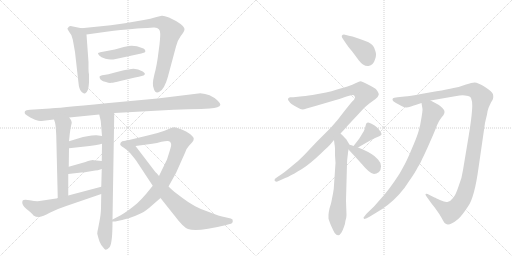
t = 0.00 s
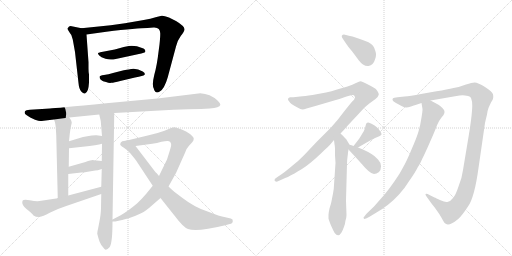
t = 3.01 s
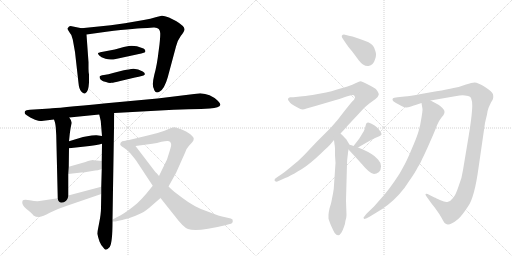
t = 6.02 s
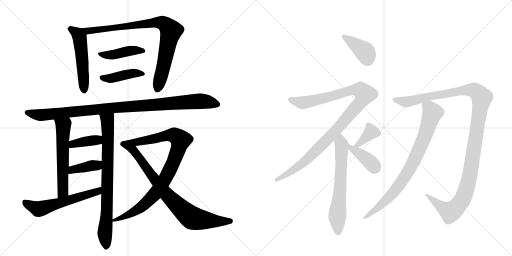
t = 9.03 s
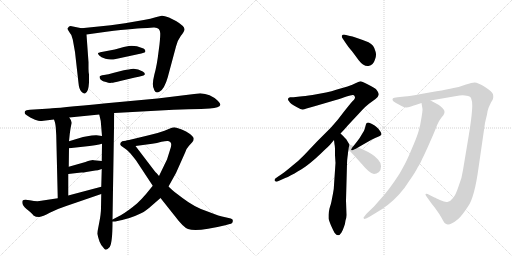
t = 12.03 s
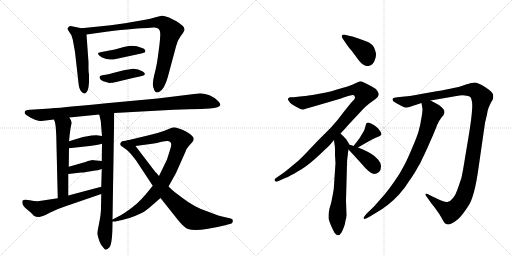
t = 15.04 s

The animated SVG that drew these frames (rendered in a browser with its animation timeline set to each time). Animation: 19 CSS @keyframes rules; one cycle of 15.04 s.

<svg version="1.1" viewBox="0 0 2048 1024" xmlns="http://www.w3.org/2000/svg">
  <g stroke="lightgray" stroke-dasharray="1,1" stroke-width="1" transform="scale(4, 4)">
    <line x1="0" y1="0" x2="256" y2="256"></line>
    <line x1="256" y1="0" x2="0" y2="256"></line>
    <line x1="128" y1="0" x2="128" y2="256"></line>
    <line x1="0" y1="128" x2="256" y2="128"></line>
    <line x1="256" y1="0" x2="512" y2="256"></line>
    <line x1="512" y1="0" x2="256" y2="256"></line>
    <line x1="384" y1="0" x2="384" y2="256"></line>
    <line x1="256" y1="128" x2="512" y2="128"></line>
  </g>
<g transform="scale(1, -1) translate(0, -850)">
   <style type="text/css">
    @keyframes keyframes0 {
      from {
       stroke: black;
       stroke-dashoffset: 526;
       stroke-width: 128;
       }
       63% {
       animation-timing-function: step-end;
       stroke: black;
       stroke-dashoffset: 0;
       stroke-width: 128;
       }
       to {
       stroke: black;
       stroke-width: 1024;
       }
       }
       #make-me-a-hanzi-animation-0 {
         animation: keyframes0 0.678060s both;
         animation-delay: 0.000000s;
         animation-timing-function: linear;
       }
    @keyframes keyframes1 {
      from {
       stroke: black;
       stroke-dashoffset: 863;
       stroke-width: 128;
       }
       74% {
       animation-timing-function: step-end;
       stroke: black;
       stroke-dashoffset: 0;
       stroke-width: 128;
       }
       to {
       stroke: black;
       stroke-width: 1024;
       }
       }
       #make-me-a-hanzi-animation-1 {
         animation: keyframes1 0.952311s both;
         animation-delay: 0.678060s;
         animation-timing-function: linear;
       }
    @keyframes keyframes2 {
      from {
       stroke: black;
       stroke-dashoffset: 433;
       stroke-width: 128;
       }
       58% {
       animation-timing-function: step-end;
       stroke: black;
       stroke-dashoffset: 0;
       stroke-width: 128;
       }
       to {
       stroke: black;
       stroke-width: 1024;
       }
       }
       #make-me-a-hanzi-animation-2 {
         animation: keyframes2 0.602376s both;
         animation-delay: 1.630371s;
         animation-timing-function: linear;
       }
    @keyframes keyframes3 {
      from {
       stroke: black;
       stroke-dashoffset: 424;
       stroke-width: 128;
       }
       58% {
       animation-timing-function: step-end;
       stroke: black;
       stroke-dashoffset: 0;
       stroke-width: 128;
       }
       to {
       stroke: black;
       stroke-width: 1024;
       }
       }
       #make-me-a-hanzi-animation-3 {
         animation: keyframes3 0.595052s both;
         animation-delay: 2.232747s;
         animation-timing-function: linear;
       }
    @keyframes keyframes4 {
      from {
       stroke: black;
       stroke-dashoffset: 1027;
       stroke-width: 128;
       }
       77% {
       animation-timing-function: step-end;
       stroke: black;
       stroke-dashoffset: 0;
       stroke-width: 128;
       }
       to {
       stroke: black;
       stroke-width: 1024;
       }
       }
       #make-me-a-hanzi-animation-4 {
         animation: keyframes4 1.085775s both;
         animation-delay: 2.827799s;
         animation-timing-function: linear;
       }
    @keyframes keyframes5 {
      from {
       stroke: black;
       stroke-dashoffset: 578;
       stroke-width: 128;
       }
       65% {
       animation-timing-function: step-end;
       stroke: black;
       stroke-dashoffset: 0;
       stroke-width: 128;
       }
       to {
       stroke: black;
       stroke-width: 1024;
       }
       }
       #make-me-a-hanzi-animation-5 {
         animation: keyframes5 0.720378s both;
         animation-delay: 3.913574s;
         animation-timing-function: linear;
       }
    @keyframes keyframes6 {
      from {
       stroke: black;
       stroke-dashoffset: 790;
       stroke-width: 128;
       }
       72% {
       animation-timing-function: step-end;
       stroke: black;
       stroke-dashoffset: 0;
       stroke-width: 128;
       }
       to {
       stroke: black;
       stroke-width: 1024;
       }
       }
       #make-me-a-hanzi-animation-6 {
         animation: keyframes6 0.892904s both;
         animation-delay: 4.633952s;
         animation-timing-function: linear;
       }
    @keyframes keyframes7 {
      from {
       stroke: black;
       stroke-dashoffset: 383;
       stroke-width: 128;
       }
       55% {
       animation-timing-function: step-end;
       stroke: black;
       stroke-dashoffset: 0;
       stroke-width: 128;
       }
       to {
       stroke: black;
       stroke-width: 1024;
       }
       }
       #make-me-a-hanzi-animation-7 {
         animation: keyframes7 0.561686s both;
         animation-delay: 5.526855s;
         animation-timing-function: linear;
       }
    @keyframes keyframes8 {
      from {
       stroke: black;
       stroke-dashoffset: 388;
       stroke-width: 128;
       }
       56% {
       animation-timing-function: step-end;
       stroke: black;
       stroke-dashoffset: 0;
       stroke-width: 128;
       }
       to {
       stroke: black;
       stroke-width: 1024;
       }
       }
       #make-me-a-hanzi-animation-8 {
         animation: keyframes8 0.565755s both;
         animation-delay: 6.088542s;
         animation-timing-function: linear;
       }
    @keyframes keyframes9 {
      from {
       stroke: black;
       stroke-dashoffset: 581;
       stroke-width: 128;
       }
       65% {
       animation-timing-function: step-end;
       stroke: black;
       stroke-dashoffset: 0;
       stroke-width: 128;
       }
       to {
       stroke: black;
       stroke-width: 1024;
       }
       }
       #make-me-a-hanzi-animation-9 {
         animation: keyframes9 0.722819s both;
         animation-delay: 6.654297s;
         animation-timing-function: linear;
       }
    @keyframes keyframes10 {
      from {
       stroke: black;
       stroke-dashoffset: 911;
       stroke-width: 128;
       }
       75% {
       animation-timing-function: step-end;
       stroke: black;
       stroke-dashoffset: 0;
       stroke-width: 128;
       }
       to {
       stroke: black;
       stroke-width: 1024;
       }
       }
       #make-me-a-hanzi-animation-10 {
         animation: keyframes10 0.991374s both;
         animation-delay: 7.377116s;
         animation-timing-function: linear;
       }
    @keyframes keyframes11 {
      from {
       stroke: black;
       stroke-dashoffset: 817;
       stroke-width: 128;
       }
       73% {
       animation-timing-function: step-end;
       stroke: black;
       stroke-dashoffset: 0;
       stroke-width: 128;
       }
       to {
       stroke: black;
       stroke-width: 1024;
       }
       }
       #make-me-a-hanzi-animation-11 {
         animation: keyframes11 0.914876s both;
         animation-delay: 8.368490s;
         animation-timing-function: linear;
       }
    @keyframes keyframes12 {
      from {
       stroke: black;
       stroke-dashoffset: 399;
       stroke-width: 128;
       }
       56% {
       animation-timing-function: step-end;
       stroke: black;
       stroke-dashoffset: 0;
       stroke-width: 128;
       }
       to {
       stroke: black;
       stroke-width: 1024;
       }
       }
       #make-me-a-hanzi-animation-12 {
         animation: keyframes12 0.574707s both;
         animation-delay: 9.283366s;
         animation-timing-function: linear;
       }
    @keyframes keyframes13 {
      from {
       stroke: black;
       stroke-dashoffset: 1066;
       stroke-width: 128;
       }
       78% {
       animation-timing-function: step-end;
       stroke: black;
       stroke-dashoffset: 0;
       stroke-width: 128;
       }
       to {
       stroke: black;
       stroke-width: 1024;
       }
       }
       #make-me-a-hanzi-animation-13 {
         animation: keyframes13 1.117513s both;
         animation-delay: 9.858073s;
         animation-timing-function: linear;
       }
    @keyframes keyframes14 {
      from {
       stroke: black;
       stroke-dashoffset: 645;
       stroke-width: 128;
       }
       68% {
       animation-timing-function: step-end;
       stroke: black;
       stroke-dashoffset: 0;
       stroke-width: 128;
       }
       to {
       stroke: black;
       stroke-width: 1024;
       }
       }
       #make-me-a-hanzi-animation-14 {
         animation: keyframes14 0.774902s both;
         animation-delay: 10.975586s;
         animation-timing-function: linear;
       }
    @keyframes keyframes15 {
      from {
       stroke: black;
       stroke-dashoffset: 378;
       stroke-width: 128;
       }
       55% {
       animation-timing-function: step-end;
       stroke: black;
       stroke-dashoffset: 0;
       stroke-width: 128;
       }
       to {
       stroke: black;
       stroke-width: 1024;
       }
       }
       #make-me-a-hanzi-animation-15 {
         animation: keyframes15 0.557617s both;
         animation-delay: 11.750488s;
         animation-timing-function: linear;
       }
    @keyframes keyframes16 {
      from {
       stroke: black;
       stroke-dashoffset: 391;
       stroke-width: 128;
       }
       56% {
       animation-timing-function: step-end;
       stroke: black;
       stroke-dashoffset: 0;
       stroke-width: 128;
       }
       to {
       stroke: black;
       stroke-width: 1024;
       }
       }
       #make-me-a-hanzi-animation-16 {
         animation: keyframes16 0.568197s both;
         animation-delay: 12.308105s;
         animation-timing-function: linear;
       }
    @keyframes keyframes17 {
      from {
       stroke: black;
       stroke-dashoffset: 1230;
       stroke-width: 128;
       }
       80% {
       animation-timing-function: step-end;
       stroke: black;
       stroke-dashoffset: 0;
       stroke-width: 128;
       }
       to {
       stroke: black;
       stroke-width: 1024;
       }
       }
       #make-me-a-hanzi-animation-17 {
         animation: keyframes17 1.250977s both;
         animation-delay: 12.876302s;
         animation-timing-function: linear;
       }
    @keyframes keyframes18 {
      from {
       stroke: black;
       stroke-dashoffset: 818;
       stroke-width: 128;
       }
       73% {
       animation-timing-function: step-end;
       stroke: black;
       stroke-dashoffset: 0;
       stroke-width: 128;
       }
       to {
       stroke: black;
       stroke-width: 1024;
       }
       }
       #make-me-a-hanzi-animation-18 {
         animation: keyframes18 0.915690s both;
         animation-delay: 14.127279s;
         animation-timing-function: linear;
       }
</style>
<path d="M 354 601 L 346 712 C 344 733 344 733 326 737 L 282 746 Q 275 745 273 740 Q 269 737 270 734 Q 271 731 279 719 Q 288 711 291 692 L 300 642 L 314 518 Q 316 494 325 484 Q 334 474 340 476 Q 354 481 356 520 L 356 552 Q 354 561 354 576 L 354 601 Z" fill="lightgray"></path> 
<path d="M 346 712 L 425 723 Q 551 738 590 738 L 614 740 Q 642 742 641 714 Q 641 701 638 672 L 634 642 Q 628 589 617 550 Q 607 510 615 496 Q 621 473 639 484 Q 658 495 671 541 L 704 664 Q 709 687 723 706 Q 737 724 738 732 Q 739 745 704 766 L 676 780 Q 655 788 647 787 L 626 782 Q 602 775 575 770 L 500 757 L 443 749 L 326 737 C 296 734 316 708 346 712 Z" fill="lightgray"></path> 
<path d="M 495 662 L 459 652 L 401 641 Q 395 638 392 638 Q 391 635 397 628 Q 403 620 422 615 Q 441 609 463 614 L 565 636 L 578 640 Q 583 642 581 648 Q 579 653 576 655 L 571 657 Q 539 670 515 666 L 495 662 Z" fill="lightgray"></path> 
<path d="M 495 569 L 452 558 Q 434 552 416 550 Q 399 548 398 543 Q 398 538 403 531 Q 411 523 424 522 Q 438 517 445 519 Q 456 519 481 526 L 540 540 Q 574 546 578 551 Q 583 556 571 564 Q 543 581 515 572 Q 509 571 495 569 Z" fill="lightgray"></path> 
<path d="M 200 416 L 120 411 Q 103 410 100 405 Q 98 400 99 398 Q 98 394 107 389 L 121 380 L 140 371 Q 156 366 161 366 Q 167 366 174 367 L 216 372 L 277 380 L 397 392 L 457 398 L 694 411 Q 757 414 804 414 L 839 416 Q 879 420 881 430 Q 883 435 870 448 Q 841 475 801 477 L 630 456 L 425 437 Q 222 417 200 416 Z" fill="lightgray"></path> 
<path d="M 216 372 L 220 360 Q 222 351 223 341 L 225 309 L 231 57 C 232 27 273 38 273 68 L 273 154 L 275 183 L 276 257 L 276 285 L 279 314 Q 283 345 286 354 Q 290 363 277 380 C 260 405 207 400 216 372 Z" fill="lightgray"></path> 
<path d="M 405 74 L 404 18 Q 404 -5 397 -40 L 392 -66 Q 389 -76 389 -85 Q 393 -101 398 -116 Q 403 -131 418 -146 Q 425 -154 439 -138 Q 450 -120 450 -36 L 450 -28 L 457 398 C 457 428 390 421 397 392 L 403 366 L 408 306 L 408 275 L 407 206 L 407 174 L 405 103 L 405 74 Z" fill="lightgray"></path> 
<path d="M 276 257 L 331 263 Q 390 270 408 275 C 437 282 438 302 408 306 L 386 309 Q 385 310 367 308 Q 349 306 332 302 L 276 285 C 247 276 246 254 276 257 Z" fill="lightgray"></path> 
<path d="M 345 162 L 381 168 Q 389 168 407 174 C 436 183 437 203 407 206 L 375 209 Q 371 212 342 202 L 275 183 C 246 175 243 151 273 154 L 325 160 Q 335 160 345 162 Z" fill="lightgray"></path> 
<path d="M 231 57 L 158 46 Q 145 44 119 49 Q 94 53 90 47 Q 85 31 106 14 Q 128 -3 134 -12 Q 142 -18 157 -18 Q 171 -16 199 -1 Q 228 14 265 26 L 405 74 C 433 84 434 111 405 103 L 273 68 L 231 57 Z" fill="lightgray"></path> 
<path d="M 450 -36 L 461 -36 Q 518 -26 560 -5 Q 571 -2 596 18 L 642 58 L 674 104 L 704 158 L 741 241 Q 744 254 756 267 L 768 280 Q 775 287 775 295 Q 775 302 760 314 Q 745 326 727 332 L 706 339 Q 697 343 687 339 L 658 327 Q 631 317 595 309 L 508 288 C 479 281 512 262 542 266 L 609 275 Q 628 278 646 283 Q 665 287 672 286 Q 693 283 680 250 L 668 212 L 636 146 L 611 107 L 585 75 Q 569 56 548 36 Q 511 5 483 -11 L 450 -28 C 431 -38 431 -38 450 -36 Z" fill="lightgray"></path> 
<path d="M 642 58 L 700 -15 Q 733 -59 752 -66 Q 787 -79 901 -51 L 919 -46 Q 931 -44 931 -35 Q 933 -27 923 -24 L 897 -18 Q 885 -17 825 6 Q 777 22 730 58 L 697 83 Q 687 91 674 104 L 636 146 L 626 158 Q 623 159 600 190 L 542 266 C 524 290 523 290 508 288 L 489 285 Q 481 281 481 274 Q 479 269 494 260 Q 509 251 522 236 L 543 210 L 611 107 L 642 58 Z" fill="lightgray"></path> 
<path d="M 1382 679 Q 1390 666 1408 645 Q 1424 624 1434 610 Q 1445 596 1452 592 Q 1462 586 1470 586 L 1474 586 Q 1484 588 1490 594 Q 1496 599 1500 612 Q 1504 622 1504 631 Q 1504 638 1502 644 Q 1498 659 1492 667 Q 1486 675 1474 681 L 1448 691 L 1422 700 Q 1409 705 1400 706 L 1376 712 Q 1370 712 1368 708 Q 1367 707 1367 705 Q 1367 701 1370 697 L 1382 679 Z" fill="lightgray"></path> 
<path d="M 1362 316 L 1378 333 L 1392 349 L 1448 409 Q 1464 426 1476 435 L 1502 454 Q 1513 462 1514 469 Q 1515 471 1515 473 Q 1515 478 1510 485 Q 1505 495 1494 500 Q 1484 506 1466 515 Q 1448 524 1442 525 Q 1438 525 1424 518 Q 1411 511 1390 504 L 1348 492 Q 1326 485 1304 480 L 1250 470 Q 1218 465 1200 464 L 1174 461 L 1160 461 Q 1152 459 1152 454 L 1152 453 Q 1152 450 1156 445 Q 1160 438 1166 434 Q 1174 429 1188 421 Q 1204 412 1210 412 Q 1216 412 1226 416 L 1258 425 L 1340 449 Q 1370 458 1386 464 Q 1403 470 1410 470 Q 1417 470 1418 466 Q 1420 463 1420 458 Q 1418 452 1408 443 Q 1400 434 1374 401 Q 1350 368 1324 340 L 1270 286 L 1216 229 Q 1196 208 1168 186 Q 1142 164 1126 153 L 1104 138 Q 1098 134 1098 129 Q 1100 124 1104 124 Q 1105 123 1106 123 Q 1109 123 1114 126 L 1132 134 Q 1148 140 1178 156 Q 1208 174 1224 185 Q 1239 196 1262 216 Q 1282 234 1296 248 Q 1311 261 1320 271 L 1336 290 L 1362 316 Z" fill="lightgray"></path> 
<path d="M 1336 290 L 1338 273 Q 1340 264 1340 256 L 1340 229 Q 1342 200 1342 198 L 1336 110 Q 1336 96 1332 76 Q 1328 56 1326 45 Q 1324 34 1318 16 Q 1314 -2 1314 -9 L 1314 -24 Q 1316 -32 1324 -52 Q 1332 -70 1338 -81 Q 1346 -91 1352 -91 L 1353 -91 Q 1359 -91 1366 -80 Q 1372 -69 1376 -57 Q 1381 -44 1382 -32 Q 1386 -20 1386 -10 L 1384 48 L 1388 195 Q 1388 208 1390 222 Q 1392 236 1392 240 Q 1393 244 1394 252 C 1397 272 1399 270 1398 271 L 1388 288 Q 1387 293 1378 300 Q 1371 308 1362 316 C 1340 337 1332 320 1336 290 Z" fill="lightgray"></path> 
<path d="M 1432 260 L 1456 274 L 1486 291 Q 1503 299 1510 302 Q 1518 306 1522 308 L 1526 312 L 1526 314 Q 1526 318 1520 326 Q 1514 336 1506 342 Q 1500 348 1488 354 Q 1478 360 1473 360 Q 1468 360 1466 357 Q 1464 354 1462 346 Q 1460 338 1458 332 Q 1456 326 1450 317 L 1438 297 Q 1430 286 1414 266 C 1395 243 1406 245 1432 260 Z" fill="lightgray"></path> 
<path d="M 1394 252 L 1420 224 L 1448 193 Q 1462 176 1474 166 Q 1486 155 1496 154 Q 1506 154 1516 162 Q 1524 170 1524 184 L 1524 186 Q 1524 199 1512 212 Q 1500 226 1486 234 Q 1473 242 1458 249 Q 1444 256 1432 260 L 1414 266 L 1406 269 L 1398 271 C 1370 278 1374 274 1394 252 Z" fill="lightgray"></path> 
<path d="M 1722 448 L 1826 466 Q 1839 469 1850 469 Q 1855 469 1860 468 Q 1875 467 1880 463 Q 1885 459 1886 451 Q 1889 445 1889 428 Q 1889 419 1888 408 Q 1886 374 1874 302 L 1852 170 Q 1848 138 1834 104 Q 1823 70 1812 58 Q 1802 45 1792 43 Q 1790 42 1786 42 Q 1777 42 1762 49 Q 1743 58 1738 60 L 1718 70 Q 1710 75 1705 75 Q 1703 75 1702 74 L 1702 73 Q 1702 69 1706 64 L 1726 36 Q 1742 16 1748 7 Q 1755 -2 1766 -21 Q 1776 -40 1780 -43 Q 1785 -46 1788 -47 Q 1790 -48 1793 -48 Q 1799 -48 1806 -44 Q 1818 -39 1834 -25 Q 1848 -12 1872 24 Q 1898 60 1914 178 L 1940 358 Q 1944 376 1948 392 Q 1950 408 1954 418 Q 1958 428 1964 440 Q 1972 452 1972 455 Q 1973 459 1973 464 Q 1973 468 1972 473 Q 1968 484 1940 502 Q 1912 520 1898 520 Q 1888 520 1864 512 Q 1839 502 1814 498 Q 1790 492 1746 485 L 1684 474 Q 1640 466 1618 464 L 1590 461 Q 1574 459 1572 457 Q 1570 455 1570 450 Q 1572 445 1584 438 L 1608 425 Q 1618 420 1625 420 Q 1632 420 1644 424 Q 1657 429 1662 430 L 1686 438 L 1722 448 Z" fill="lightgray"></path> 
<path d="M 1686 438 L 1690 414 L 1690 412 Q 1690 405 1686 380 Q 1682 352 1674 324 Q 1666 297 1646 252 Q 1627 206 1612 180 Q 1599 154 1578 125 Q 1558 96 1540 74 L 1496 24 L 1468 -3 Q 1454 -19 1454 -21 Q 1455 -23 1456 -26 L 1457 -26 Q 1461 -26 1478 -17 L 1506 0 Q 1532 15 1552 31 Q 1574 48 1596 72 Q 1619 97 1638 128 Q 1660 159 1670 179 Q 1683 199 1690 217 Q 1699 234 1720 282 Q 1741 329 1748 349 Q 1756 368 1766 380 Q 1776 391 1776 394 Q 1778 398 1778 402 Q 1778 406 1776 410 Q 1772 417 1762 425 Q 1751 434 1722 448 C 1695 462 1681 468 1686 438 Z" fill="lightgray"></path> 
      <clipPath id="make-me-a-hanzi-clip-0">
      <path d="M 354 601 L 346 712 C 344 733 344 733 326 737 L 282 746 Q 275 745 273 740 Q 269 737 270 734 Q 271 731 279 719 Q 288 711 291 692 L 300 642 L 314 518 Q 316 494 325 484 Q 334 474 340 476 Q 354 481 356 520 L 356 552 Q 354 561 354 576 L 354 601 Z" fill="lightgray"></path>
      </clipPath>
      <path clip-path="url(#make-me-a-hanzi-clip-0)" d="M 277 734 L 300 723 L 319 700 L 338 486 " fill="none" id="make-me-a-hanzi-animation-0" stroke-dasharray="398 796" stroke-linecap="round"></path>

      <clipPath id="make-me-a-hanzi-clip-1">
      <path d="M 346 712 L 425 723 Q 551 738 590 738 L 614 740 Q 642 742 641 714 Q 641 701 638 672 L 634 642 Q 628 589 617 550 Q 607 510 615 496 Q 621 473 639 484 Q 658 495 671 541 L 704 664 Q 709 687 723 706 Q 737 724 738 732 Q 739 745 704 766 L 676 780 Q 655 788 647 787 L 626 782 Q 602 775 575 770 L 500 757 L 443 749 L 326 737 C 296 734 316 708 346 712 Z" fill="lightgray"></path>
      </clipPath>
      <path clip-path="url(#make-me-a-hanzi-clip-1)" d="M 333 736 L 353 726 L 368 727 L 637 761 L 668 747 L 684 727 L 655 587 L 629 495 " fill="none" id="make-me-a-hanzi-animation-1" stroke-dasharray="735 1470" stroke-linecap="round"></path>

      <clipPath id="make-me-a-hanzi-clip-2">
      <path d="M 495 662 L 459 652 L 401 641 Q 395 638 392 638 Q 391 635 397 628 Q 403 620 422 615 Q 441 609 463 614 L 565 636 L 578 640 Q 583 642 581 648 Q 579 653 576 655 L 571 657 Q 539 670 515 666 L 495 662 Z" fill="lightgray"></path>
      </clipPath>
      <path clip-path="url(#make-me-a-hanzi-clip-2)" d="M 398 635 L 432 629 L 533 649 L 572 647 " fill="none" id="make-me-a-hanzi-animation-2" stroke-dasharray="305 610" stroke-linecap="round"></path>

      <clipPath id="make-me-a-hanzi-clip-3">
      <path d="M 495 569 L 452 558 Q 434 552 416 550 Q 399 548 398 543 Q 398 538 403 531 Q 411 523 424 522 Q 438 517 445 519 Q 456 519 481 526 L 540 540 Q 574 546 578 551 Q 583 556 571 564 Q 543 581 515 572 Q 509 571 495 569 Z" fill="lightgray"></path>
      </clipPath>
      <path clip-path="url(#make-me-a-hanzi-clip-3)" d="M 406 539 L 448 537 L 536 558 L 571 556 " fill="none" id="make-me-a-hanzi-animation-3" stroke-dasharray="296 592" stroke-linecap="round"></path>

      <clipPath id="make-me-a-hanzi-clip-4">
      <path d="M 200 416 L 120 411 Q 103 410 100 405 Q 98 400 99 398 Q 98 394 107 389 L 121 380 L 140 371 Q 156 366 161 366 Q 167 366 174 367 L 216 372 L 277 380 L 397 392 L 457 398 L 694 411 Q 757 414 804 414 L 839 416 Q 879 420 881 430 Q 883 435 870 448 Q 841 475 801 477 L 630 456 L 425 437 Q 222 417 200 416 Z" fill="lightgray"></path>
      </clipPath>
      <path clip-path="url(#make-me-a-hanzi-clip-4)" d="M 107 400 L 166 390 L 414 417 L 805 446 L 873 432 " fill="none" id="make-me-a-hanzi-animation-4" stroke-dasharray="899 1798" stroke-linecap="round"></path>

      <clipPath id="make-me-a-hanzi-clip-5">
      <path d="M 216 372 L 220 360 Q 222 351 223 341 L 225 309 L 231 57 C 232 27 273 38 273 68 L 273 154 L 275 183 L 276 257 L 276 285 L 279 314 Q 283 345 286 354 Q 290 363 277 380 C 260 405 207 400 216 372 Z" fill="lightgray"></path>
      </clipPath>
      <path clip-path="url(#make-me-a-hanzi-clip-5)" d="M 224 368 L 253 344 L 252 85 L 236 65 " fill="none" id="make-me-a-hanzi-animation-5" stroke-dasharray="450 900" stroke-linecap="round"></path>

      <clipPath id="make-me-a-hanzi-clip-6">
      <path d="M 405 74 L 404 18 Q 404 -5 397 -40 L 392 -66 Q 389 -76 389 -85 Q 393 -101 398 -116 Q 403 -131 418 -146 Q 425 -154 439 -138 Q 450 -120 450 -36 L 450 -28 L 457 398 C 457 428 390 421 397 392 L 403 366 L 408 306 L 408 275 L 407 206 L 407 174 L 405 103 L 405 74 Z" fill="lightgray"></path>
      </clipPath>
      <path clip-path="url(#make-me-a-hanzi-clip-6)" d="M 405 387 L 430 368 L 432 327 L 427 -4 L 419 -77 L 425 -134 " fill="none" id="make-me-a-hanzi-animation-6" stroke-dasharray="662 1324" stroke-linecap="round"></path>

      <clipPath id="make-me-a-hanzi-clip-7">
      <path d="M 276 257 L 331 263 Q 390 270 408 275 C 437 282 438 302 408 306 L 386 309 Q 385 310 367 308 Q 349 306 332 302 L 276 285 C 247 276 246 254 276 257 Z" fill="lightgray"></path>
      </clipPath>
      <path clip-path="url(#make-me-a-hanzi-clip-7)" d="M 282 264 L 291 274 L 330 283 L 382 290 L 402 283 " fill="none" id="make-me-a-hanzi-animation-7" stroke-dasharray="255 510" stroke-linecap="round"></path>

      <clipPath id="make-me-a-hanzi-clip-8">
      <path d="M 345 162 L 381 168 Q 389 168 407 174 C 436 183 437 203 407 206 L 375 209 Q 371 212 342 202 L 275 183 C 246 175 243 151 273 154 L 325 160 Q 335 160 345 162 Z" fill="lightgray"></path>
      </clipPath>
      <path clip-path="url(#make-me-a-hanzi-clip-8)" d="M 279 161 L 299 174 L 388 189 L 401 201 " fill="none" id="make-me-a-hanzi-animation-8" stroke-dasharray="260 520" stroke-linecap="round"></path>

      <clipPath id="make-me-a-hanzi-clip-9">
      <path d="M 231 57 L 158 46 Q 145 44 119 49 Q 94 53 90 47 Q 85 31 106 14 Q 128 -3 134 -12 Q 142 -18 157 -18 Q 171 -16 199 -1 Q 228 14 265 26 L 405 74 C 433 84 434 111 405 103 L 273 68 L 231 57 Z" fill="lightgray"></path>
      </clipPath>
      <path clip-path="url(#make-me-a-hanzi-clip-9)" d="M 97 41 L 154 14 L 164 15 L 391 84 L 399 96 " fill="none" id="make-me-a-hanzi-animation-9" stroke-dasharray="453 906" stroke-linecap="round"></path>

      <clipPath id="make-me-a-hanzi-clip-10">
      <path d="M 450 -36 L 461 -36 Q 518 -26 560 -5 Q 571 -2 596 18 L 642 58 L 674 104 L 704 158 L 741 241 Q 744 254 756 267 L 768 280 Q 775 287 775 295 Q 775 302 760 314 Q 745 326 727 332 L 706 339 Q 697 343 687 339 L 658 327 Q 631 317 595 309 L 508 288 C 479 281 512 262 542 266 L 609 275 Q 628 278 646 283 Q 665 287 672 286 Q 693 283 680 250 L 668 212 L 636 146 L 611 107 L 585 75 Q 569 56 548 36 Q 511 5 483 -11 L 450 -28 C 431 -38 431 -38 450 -36 Z" fill="lightgray"></path>
      </clipPath>
      <path clip-path="url(#make-me-a-hanzi-clip-10)" d="M 516 288 L 544 281 L 674 309 L 697 309 L 722 290 L 711 246 L 682 176 L 624 79 L 564 20 L 523 -5 L 456 -32 " fill="none" id="make-me-a-hanzi-animation-10" stroke-dasharray="783 1566" stroke-linecap="round"></path>

      <clipPath id="make-me-a-hanzi-clip-11">
      <path d="M 642 58 L 700 -15 Q 733 -59 752 -66 Q 787 -79 901 -51 L 919 -46 Q 931 -44 931 -35 Q 933 -27 923 -24 L 897 -18 Q 885 -17 825 6 Q 777 22 730 58 L 697 83 Q 687 91 674 104 L 636 146 L 626 158 Q 623 159 600 190 L 542 266 C 524 290 523 290 508 288 L 489 285 Q 481 281 481 274 Q 479 269 494 260 Q 509 251 522 236 L 543 210 L 611 107 L 642 58 Z" fill="lightgray"></path>
      </clipPath>
      <path clip-path="url(#make-me-a-hanzi-clip-11)" d="M 492 275 L 534 250 L 669 69 L 761 -17 L 810 -30 L 920 -35 " fill="none" id="make-me-a-hanzi-animation-11" stroke-dasharray="689 1378" stroke-linecap="round"></path>

      <clipPath id="make-me-a-hanzi-clip-12">
      <path d="M 1382 679 Q 1390 666 1408 645 Q 1424 624 1434 610 Q 1445 596 1452 592 Q 1462 586 1470 586 L 1474 586 Q 1484 588 1490 594 Q 1496 599 1500 612 Q 1504 622 1504 631 Q 1504 638 1502 644 Q 1498 659 1492 667 Q 1486 675 1474 681 L 1448 691 L 1422 700 Q 1409 705 1400 706 L 1376 712 Q 1370 712 1368 708 Q 1367 707 1367 705 Q 1367 701 1370 697 L 1382 679 Z" fill="lightgray"></path>
      </clipPath>
      <path clip-path="url(#make-me-a-hanzi-clip-12)" d="M 1375 704 L 1460 643 L 1472 607 " fill="none" id="make-me-a-hanzi-animation-12" stroke-dasharray="271 542" stroke-linecap="round"></path>

      <clipPath id="make-me-a-hanzi-clip-13">
      <path d="M 1362 316 L 1378 333 L 1392 349 L 1448 409 Q 1464 426 1476 435 L 1502 454 Q 1513 462 1514 469 Q 1515 471 1515 473 Q 1515 478 1510 485 Q 1505 495 1494 500 Q 1484 506 1466 515 Q 1448 524 1442 525 Q 1438 525 1424 518 Q 1411 511 1390 504 L 1348 492 Q 1326 485 1304 480 L 1250 470 Q 1218 465 1200 464 L 1174 461 L 1160 461 Q 1152 459 1152 454 L 1152 453 Q 1152 450 1156 445 Q 1160 438 1166 434 Q 1174 429 1188 421 Q 1204 412 1210 412 Q 1216 412 1226 416 L 1258 425 L 1340 449 Q 1370 458 1386 464 Q 1403 470 1410 470 Q 1417 470 1418 466 Q 1420 463 1420 458 Q 1418 452 1408 443 Q 1400 434 1374 401 Q 1350 368 1324 340 L 1270 286 L 1216 229 Q 1196 208 1168 186 Q 1142 164 1126 153 L 1104 138 Q 1098 134 1098 129 Q 1100 124 1104 124 Q 1105 123 1106 123 Q 1109 123 1114 126 L 1132 134 Q 1148 140 1178 156 Q 1208 174 1224 185 Q 1239 196 1262 216 Q 1282 234 1296 248 Q 1311 261 1320 271 L 1336 290 L 1362 316 Z" fill="lightgray"></path>
      </clipPath>
      <path clip-path="url(#make-me-a-hanzi-clip-13)" d="M 1160 454 L 1213 439 L 1417 491 L 1444 488 L 1458 473 L 1435 432 L 1266 248 L 1178 173 L 1105 131 " fill="none" id="make-me-a-hanzi-animation-13" stroke-dasharray="938 1876" stroke-linecap="round"></path>

      <clipPath id="make-me-a-hanzi-clip-14">
      <path d="M 1336 290 L 1338 273 Q 1340 264 1340 256 L 1340 229 Q 1342 200 1342 198 L 1336 110 Q 1336 96 1332 76 Q 1328 56 1326 45 Q 1324 34 1318 16 Q 1314 -2 1314 -9 L 1314 -24 Q 1316 -32 1324 -52 Q 1332 -70 1338 -81 Q 1346 -91 1352 -91 L 1353 -91 Q 1359 -91 1366 -80 Q 1372 -69 1376 -57 Q 1381 -44 1382 -32 Q 1386 -20 1386 -10 L 1384 48 L 1388 195 Q 1388 208 1390 222 Q 1392 236 1392 240 Q 1393 244 1394 252 C 1397 272 1399 270 1398 271 L 1388 288 Q 1387 293 1378 300 Q 1371 308 1362 316 C 1340 337 1332 320 1336 290 Z" fill="lightgray"></path>
      </clipPath>
      <path clip-path="url(#make-me-a-hanzi-clip-14)" d="M 1362 307 L 1368 262 L 1349 -19 L 1353 -81 " fill="none" id="make-me-a-hanzi-animation-14" stroke-dasharray="517 1034" stroke-linecap="round"></path>

      <clipPath id="make-me-a-hanzi-clip-15">
      <path d="M 1432 260 L 1456 274 L 1486 291 Q 1503 299 1510 302 Q 1518 306 1522 308 L 1526 312 L 1526 314 Q 1526 318 1520 326 Q 1514 336 1506 342 Q 1500 348 1488 354 Q 1478 360 1473 360 Q 1468 360 1466 357 Q 1464 354 1462 346 Q 1460 338 1458 332 Q 1456 326 1450 317 L 1438 297 Q 1430 286 1414 266 C 1395 243 1406 245 1432 260 Z" fill="lightgray"></path>
      </clipPath>
      <path clip-path="url(#make-me-a-hanzi-clip-15)" d="M 1521 313 L 1485 322 L 1444 281 L 1430 270 L 1421 271 " fill="none" id="make-me-a-hanzi-animation-15" stroke-dasharray="250 500" stroke-linecap="round"></path>

      <clipPath id="make-me-a-hanzi-clip-16">
      <path d="M 1394 252 L 1420 224 L 1448 193 Q 1462 176 1474 166 Q 1486 155 1496 154 Q 1506 154 1516 162 Q 1524 170 1524 184 L 1524 186 Q 1524 199 1512 212 Q 1500 226 1486 234 Q 1473 242 1458 249 Q 1444 256 1432 260 L 1414 266 L 1406 269 L 1398 271 C 1370 278 1374 274 1394 252 Z" fill="lightgray"></path>
      </clipPath>
      <path clip-path="url(#make-me-a-hanzi-clip-16)" d="M 1401 265 L 1407 255 L 1480 202 L 1493 189 L 1497 175 " fill="none" id="make-me-a-hanzi-animation-16" stroke-dasharray="263 526" stroke-linecap="round"></path>

      <clipPath id="make-me-a-hanzi-clip-17">
      <path d="M 1722 448 L 1826 466 Q 1839 469 1850 469 Q 1855 469 1860 468 Q 1875 467 1880 463 Q 1885 459 1886 451 Q 1889 445 1889 428 Q 1889 419 1888 408 Q 1886 374 1874 302 L 1852 170 Q 1848 138 1834 104 Q 1823 70 1812 58 Q 1802 45 1792 43 Q 1790 42 1786 42 Q 1777 42 1762 49 Q 1743 58 1738 60 L 1718 70 Q 1710 75 1705 75 Q 1703 75 1702 74 L 1702 73 Q 1702 69 1706 64 L 1726 36 Q 1742 16 1748 7 Q 1755 -2 1766 -21 Q 1776 -40 1780 -43 Q 1785 -46 1788 -47 Q 1790 -48 1793 -48 Q 1799 -48 1806 -44 Q 1818 -39 1834 -25 Q 1848 -12 1872 24 Q 1898 60 1914 178 L 1940 358 Q 1944 376 1948 392 Q 1950 408 1954 418 Q 1958 428 1964 440 Q 1972 452 1972 455 Q 1973 459 1973 464 Q 1973 468 1972 473 Q 1968 484 1940 502 Q 1912 520 1898 520 Q 1888 520 1864 512 Q 1839 502 1814 498 Q 1790 492 1746 485 L 1684 474 Q 1640 466 1618 464 L 1590 461 Q 1574 459 1572 457 Q 1570 455 1570 450 Q 1572 445 1584 438 L 1608 425 Q 1618 420 1625 420 Q 1632 420 1644 424 Q 1657 429 1662 430 L 1686 438 L 1722 448 Z" fill="lightgray"></path>
      </clipPath>
      <path clip-path="url(#make-me-a-hanzi-clip-17)" d="M 1577 452 L 1621 443 L 1642 445 L 1878 491 L 1898 489 L 1925 464 L 1880 149 L 1846 46 L 1801 2 L 1771 18 L 1704 74 " fill="none" id="make-me-a-hanzi-animation-17" stroke-dasharray="1102 2204" stroke-linecap="round"></path>

      <clipPath id="make-me-a-hanzi-clip-18">
      <path d="M 1686 438 L 1690 414 L 1690 412 Q 1690 405 1686 380 Q 1682 352 1674 324 Q 1666 297 1646 252 Q 1627 206 1612 180 Q 1599 154 1578 125 Q 1558 96 1540 74 L 1496 24 L 1468 -3 Q 1454 -19 1454 -21 Q 1455 -23 1456 -26 L 1457 -26 Q 1461 -26 1478 -17 L 1506 0 Q 1532 15 1552 31 Q 1574 48 1596 72 Q 1619 97 1638 128 Q 1660 159 1670 179 Q 1683 199 1690 217 Q 1699 234 1720 282 Q 1741 329 1748 349 Q 1756 368 1766 380 Q 1776 391 1776 394 Q 1778 398 1778 402 Q 1778 406 1776 410 Q 1772 417 1762 425 Q 1751 434 1722 448 C 1695 462 1681 468 1686 438 Z" fill="lightgray"></path>
      </clipPath>
      <path clip-path="url(#make-me-a-hanzi-clip-18)" d="M 1694 433 L 1722 413 L 1728 395 L 1698 302 L 1652 199 L 1575 81 L 1517 23 L 1457 -23 " fill="none" id="make-me-a-hanzi-animation-18" stroke-dasharray="690 1380" stroke-linecap="round"></path>

</g>
</svg>
